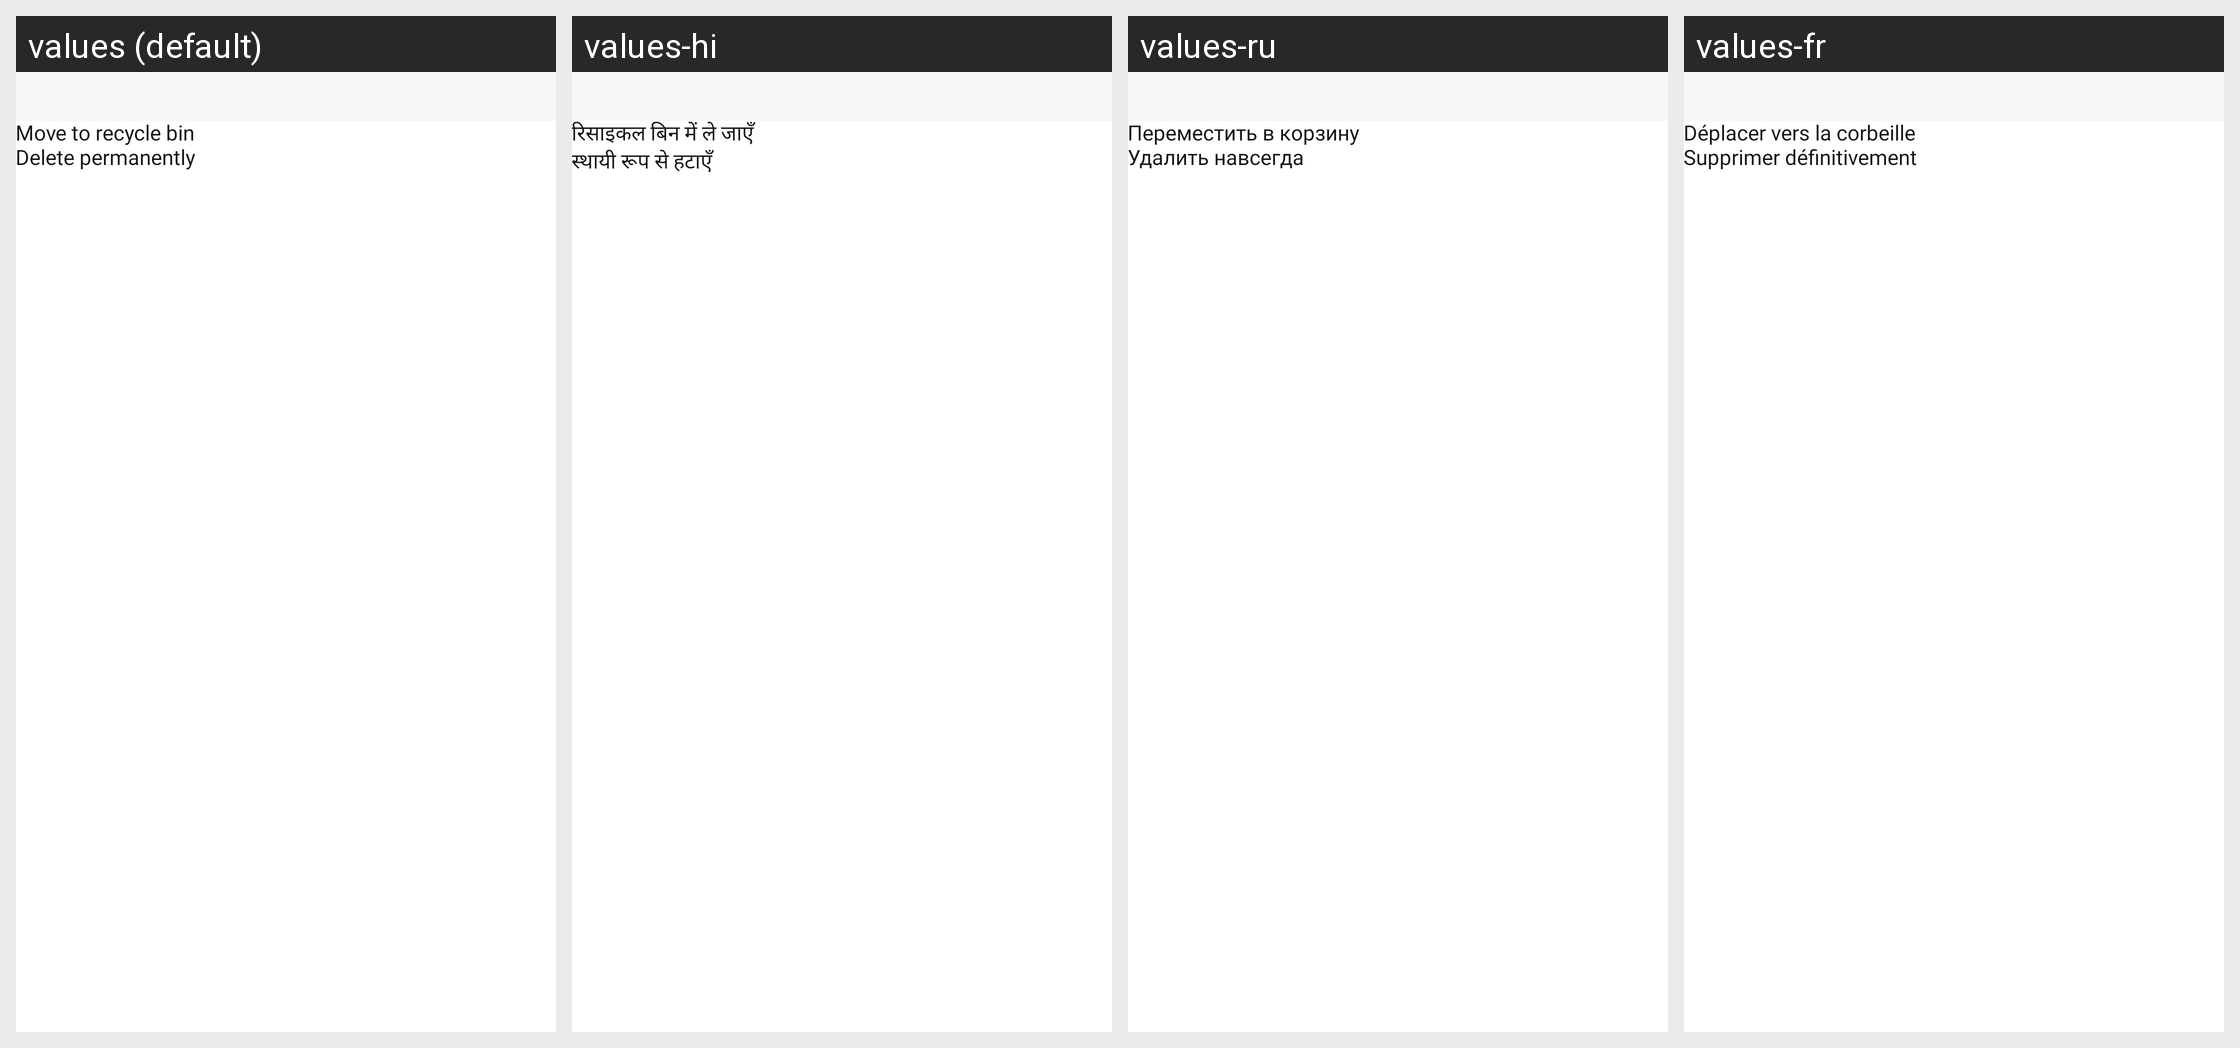

Translations of the strings shown on this Android screen, per locale in the grid:
Android screen res/layout/dialog_delete_confirmation.xml rendered under 4 locales, left to right: values (default), values-hi, values-ru, values-fr. Device: Nexus 5 (rendered at 1080×1920; each locale shown at half size, 540×960, under a caption strip naming it); theme Theme.PdfReader.
Other locales in the repository, not shown: values-da, values-de, values-es, values-fil, values-it, values-pt, values-th, values-tr, values-zh.
Strings drawn on this screen, with the default value and each locale's value (text and hints the layout hard-codes, and strings that could not be matched under every locale, appear in the picture but are not listed):

option_recycle_bin
  values: Move to recycle bin
  values-hi: रिसाइकल बिन में ले जाएँ
  values-ru: Переместить в корзину
  values-fr: Déplacer vers la corbeille

delete_permanently
  values: Delete permanently
  values-hi: स्थायी रूप से हटाएँ
  values-ru: Удалить навсегда
  values-fr: Supprimer définitivement
